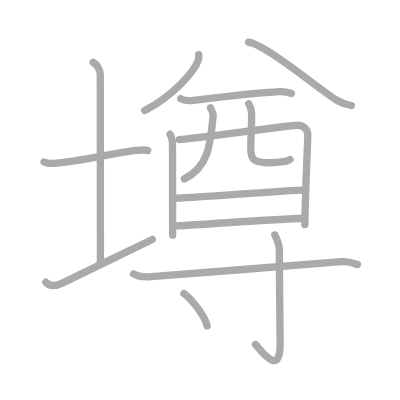
t = 0.00 s
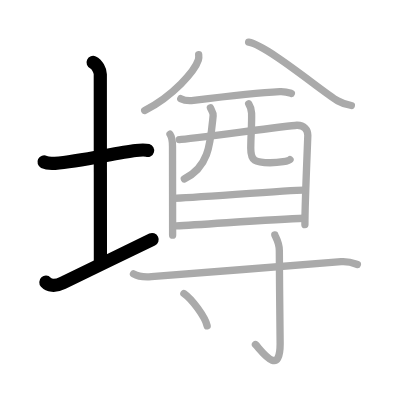
t = 3.00 s
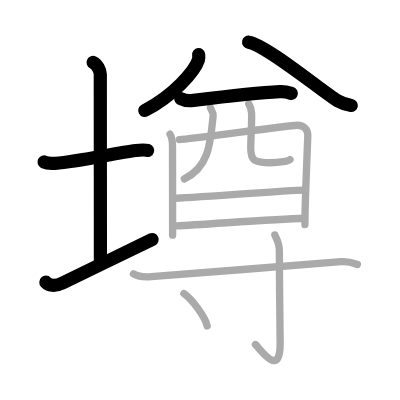
t = 6.00 s
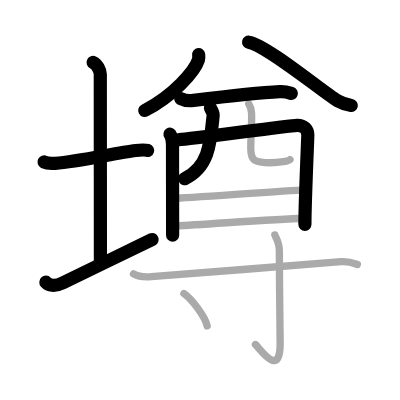
t = 9.00 s
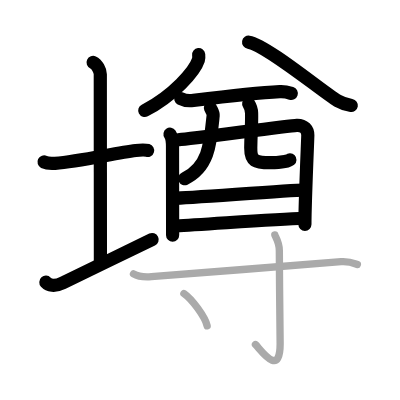
t = 12.00 s
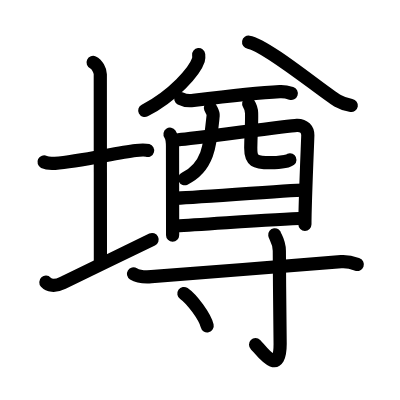
t = 15.00 s

The animated SVG that drew these frames (rendered in a browser with its animation timeline set to each time). Animation: 15 SMIL elements (animate=15); one cycle of 15.00 s.

<?xml version="1.0" standalone="no"?>
<!DOCTYPE svg PUBLIC "-//W3C//DTD SVG 1.1//EN"   "http://www.w3.org/Graphics/SVG/1.1/DTD/svg11.dtd">
<svg width="400px" height="400px"  version="1.1" xmlns="http://www.w3.org/2000/svg">
  <defs>
    <marker id="Triangle" viewBox="0 0 10 10" refX="0" refY="5" markerUnits="strokeWidth" markerWidth="3" style="stroke-opacity:0%;fill:#aaaaaa;" markerHeight="2" orient="auto">
      <path d="M 0 0 L 10 5 L 0 10 z" />
    </marker>
    
    <marker id="Arrow" viewBox="0 0 10 10" refX="5" refY="5" markerUnits="strokeWidth" markerWidth="1.8" style="stroke-opacity:0%;fill:#770000;" markerHeight="2" orient="auto">
      <path d="M 0 4 L 6 4 L 4 1 L 10 5 L 4 9 L 6 6 L 0 6 z" />
        <circle cx="5" cy="5" r="5" />
      </marker>
    
    <marker id="TriangleRed" viewBox="0 0 10 10" refX="0" refY="5" markerUnits="strokeWidth" markerWidth="3" style="stroke-opacity:0%;fill:#CC0000;" markerHeight="2" orient="auto">
      <path d="M 0 0 L 10 5 L 0 10 z" />
    </marker>
    
    <marker id="ArrowRed" viewBox="0 0 10 10" refX="5" refY="5" markerUnits="strokeWidth" markerWidth="1.8" style="stroke-opacity:0%;fill:#CC0000;" markerHeight="2" orient="auto">
      <path d="M 0 4 L 6 4 L 4 1 L 10 5 L 4 9 L 6 6 L 0 6 z" />
        <circle cx="5" cy="5" r="5" />
      </marker>
    
  </defs>
  
  <path style="fill:#ffffff; fill-opacity:100%; fill-rule:evenodd; stroke-width:0;" d="M 0 0 L 400px 0 L 400px 400px L 0 400px L 0 0" />

  <g transform="scale(3.6697247706422 3.6697247706422)">
<path style="fill:none; fill-opacity:0%; fill-rule:evenodd; stroke:#aaaaaa; stroke-opacity:100%; stroke-width: 1.5pt; stroke-linejoin:round; stroke-linecap:round;" d="M12 44.14c0.76 0.38 2.24 0.42 3 0.36c6.75-0.5 16.65-2.89 22-3.5c1.25-0.14 2.62-0.18 3.25 0.01"></path>
<path style="fill:none; fill-opacity:0%; fill-rule:evenodd; stroke:#aaaaaa; stroke-opacity:100%; stroke-width: 1.5pt; stroke-linejoin:round; stroke-linecap:round;" d="M25.37 17c1.09 0.5 1.96 2.23 1.96 3.25c0 7.25 0.03 40.75 0.03 51.5"></path>
<path style="fill:none; fill-opacity:0%; fill-rule:evenodd; stroke:#aaaaaa; stroke-opacity:100%; stroke-width: 1.5pt; stroke-linejoin:round; stroke-linecap:round;" d="M12.5 76.9c0.77 0.85 2.31 1.31 4.62 0.18c6.42-3.12 17.96-8.71 24.38-11.83"></path>
<path style="fill:none; fill-opacity:0%; fill-rule:evenodd; stroke:#aaaaaa; stroke-opacity:100%; stroke-width: 1.5pt; stroke-linejoin:round; stroke-linecap:round;" d="M54.14 14.9c0.04 0.36 0.08 0.93-0.08 1.44c-1 3.04-6.76 9.7-14.63 13.78"></path>
<path style="fill:none; fill-opacity:0%; fill-rule:evenodd; stroke:#aaaaaa; stroke-opacity:100%; stroke-width: 1.5pt; stroke-linejoin:round; stroke-linecap:round;" d="M67.75 11.5c4.97 0.83 20.36 13.71 24.24 15.95c1.32 0.76 2.44 1.08 3.76 1.3"></path>
<path style="fill:none; fill-opacity:0%; fill-rule:evenodd; stroke:#aaaaaa; stroke-opacity:100%; stroke-width: 1.5pt; stroke-linejoin:round; stroke-linecap:round;" d="M49.26 26.88c0.9 0.48 2.55 0.59 3.47 0.48c8.02-0.97 18.54-2.11 23.51-2.37c1.5-0.08 2.41 0.23 3.16 0.47"></path>
<path style="fill:none; fill-opacity:0%; fill-rule:evenodd; stroke:#aaaaaa; stroke-opacity:100%; stroke-width: 1.5pt; stroke-linejoin:round; stroke-linecap:round;" d="M46.33 36.58c0.49 0.71 0.68 2.42 0.68 3.36s0.03 23.87 0.03 24.14"></path>
<path style="fill:none; fill-opacity:0%; fill-rule:evenodd; stroke:#aaaaaa; stroke-opacity:100%; stroke-width: 1.5pt; stroke-linejoin:round; stroke-linecap:round;" d="M48.87 38.05c2.79-0.12 29.63-3.82 32-3.91c1.98-0.07 3.01 1.17 3.01 2.73c0 0.87-0.8 18.29-0.79 24.34"></path>
<path style="fill:none; fill-opacity:0%; fill-rule:evenodd; stroke:#aaaaaa; stroke-opacity:100%; stroke-width: 1.5pt; stroke-linejoin:round; stroke-linecap:round;" d="M57.34 29.39c0.32 0.72 0.82 1.34 0.74 2.11c-0.76 7.5-1.08 14-7.85 17.24"></path>
<path style="fill:none; fill-opacity:0%; fill-rule:evenodd; stroke:#aaaaaa; stroke-opacity:100%; stroke-width: 1.5pt; stroke-linejoin:round; stroke-linecap:round;" d="M67.77 28.29c0.43 0.68 0.77 1.49 0.79 2.54c0.08 3.35-0.19 5.35-0.23 9.48c-0.03 3.59 1.2 4.03 5.27 4.03c2.58 0 5.14-0.45 5.43-0.85"></path>
<path style="fill:none; fill-opacity:0%; fill-rule:evenodd; stroke:#aaaaaa; stroke-opacity:100%; stroke-width: 1.5pt; stroke-linejoin:round; stroke-linecap:round;" d="M47.49 54.04c3.53 0 31.28-2.21 35.26-2.21"></path>
<path style="fill:none; fill-opacity:0%; fill-rule:evenodd; stroke:#aaaaaa; stroke-opacity:100%; stroke-width: 1.5pt; stroke-linejoin:round; stroke-linecap:round;" d="M48.06 61.54c7.18-0.3 25.95-1.81 34.89-2.07"></path>
<path style="fill:none; fill-opacity:0%; fill-rule:evenodd; stroke:#aaaaaa; stroke-opacity:100%; stroke-width: 1.5pt; stroke-linejoin:round; stroke-linecap:round;" d="M36.38 74.62c1.27 0.78 3.57 0.88 4.86 0.78c15.84-1.2 36.24-2.9 51.71-4.09c2.11-0.16 3.38 0.37 4.43 0.76"></path>
<path style="fill:none; fill-opacity:0%; fill-rule:evenodd; stroke:#aaaaaa; stroke-opacity:100%; stroke-width: 1.5pt; stroke-linejoin:round; stroke-linecap:round;" d="M74.88 63.99c0.05 0.38 1.24 1.96 1.24 4.35c0 8.32 0.22 21.45 0.22 25.35c0 9.48-5.43 1.41-6.73 0.2"></path>
<path style="fill:none; fill-opacity:0%; fill-rule:evenodd; stroke:#aaaaaa; stroke-opacity:100%; stroke-width: 1.5pt; stroke-linejoin:round; stroke-linecap:round;" d="M50.11 79.98c2.24 1.55 5.78 6.39 6.34 8.81"></path>

<path style="fill:none; fill-opacity:0%; fill-rule:evenodd; stroke:#000000; stroke-opacity:100%; stroke-width: 2.7pt; stroke-linejoin:round; stroke-linecap:round;" d="M12 44.14c0.76 0.38 2.24 0.42 3 0.36c6.75-0.5 16.65-2.89 22-3.5c1.25-0.14 2.62-0.18 3.25 0.01" pathLength="100" stroke-dashoffset="100" stroke-dasharray="100 105"><animate id="dashAnim1" attributeName="stroke-dashoffset" from="100" to="0" dur="1s" calcMode="linear" fill="freeze"/></path>
<path style="fill:none; fill-opacity:0%; fill-rule:evenodd; stroke:#000000; stroke-opacity:100%; stroke-width: 2.7pt; stroke-linejoin:round; stroke-linecap:round;" d="M25.37 17c1.09 0.5 1.96 2.23 1.96 3.25c0 7.25 0.03 40.75 0.03 51.5" pathLength="100" stroke-dashoffset="100" stroke-dasharray="100 105"><animate id="dashAnim2" attributeName="stroke-dashoffset" from="100" to="0" dur="1s" calcMode="linear" begin="dashAnim1.end" fill="freeze"/></path>
<path style="fill:none; fill-opacity:0%; fill-rule:evenodd; stroke:#000000; stroke-opacity:100%; stroke-width: 2.7pt; stroke-linejoin:round; stroke-linecap:round;" d="M12.5 76.9c0.77 0.85 2.31 1.31 4.62 0.18c6.42-3.12 17.96-8.71 24.38-11.83" pathLength="100" stroke-dashoffset="100" stroke-dasharray="100 105"><animate id="dashAnim3" attributeName="stroke-dashoffset" from="100" to="0" dur="1s" calcMode="linear" begin="dashAnim2.end" fill="freeze"/></path>
<path style="fill:none; fill-opacity:0%; fill-rule:evenodd; stroke:#000000; stroke-opacity:100%; stroke-width: 2.7pt; stroke-linejoin:round; stroke-linecap:round;" d="M54.14 14.9c0.04 0.36 0.08 0.93-0.08 1.44c-1 3.04-6.76 9.7-14.63 13.78" pathLength="100" stroke-dashoffset="100" stroke-dasharray="100 105"><animate id="dashAnim4" attributeName="stroke-dashoffset" from="100" to="0" dur="1s" calcMode="linear" begin="dashAnim3.end" fill="freeze"/></path>
<path style="fill:none; fill-opacity:0%; fill-rule:evenodd; stroke:#000000; stroke-opacity:100%; stroke-width: 2.7pt; stroke-linejoin:round; stroke-linecap:round;" d="M67.75 11.5c4.97 0.83 20.36 13.71 24.24 15.95c1.32 0.76 2.44 1.08 3.76 1.3" pathLength="100" stroke-dashoffset="100" stroke-dasharray="100 105"><animate id="dashAnim5" attributeName="stroke-dashoffset" from="100" to="0" dur="1s" calcMode="linear" begin="dashAnim4.end" fill="freeze"/></path>
<path style="fill:none; fill-opacity:0%; fill-rule:evenodd; stroke:#000000; stroke-opacity:100%; stroke-width: 2.7pt; stroke-linejoin:round; stroke-linecap:round;" d="M49.26 26.88c0.9 0.48 2.55 0.59 3.47 0.48c8.02-0.97 18.54-2.11 23.51-2.37c1.5-0.08 2.41 0.23 3.16 0.47" pathLength="100" stroke-dashoffset="100" stroke-dasharray="100 105"><animate id="dashAnim6" attributeName="stroke-dashoffset" from="100" to="0" dur="1s" calcMode="linear" begin="dashAnim5.end" fill="freeze"/></path>
<path style="fill:none; fill-opacity:0%; fill-rule:evenodd; stroke:#000000; stroke-opacity:100%; stroke-width: 2.7pt; stroke-linejoin:round; stroke-linecap:round;" d="M46.33 36.58c0.49 0.71 0.68 2.42 0.68 3.36s0.03 23.87 0.03 24.14" pathLength="100" stroke-dashoffset="100" stroke-dasharray="100 105"><animate id="dashAnim7" attributeName="stroke-dashoffset" from="100" to="0" dur="1s" calcMode="linear" begin="dashAnim6.end" fill="freeze"/></path>
<path style="fill:none; fill-opacity:0%; fill-rule:evenodd; stroke:#000000; stroke-opacity:100%; stroke-width: 2.7pt; stroke-linejoin:round; stroke-linecap:round;" d="M48.87 38.05c2.79-0.12 29.63-3.82 32-3.91c1.98-0.07 3.01 1.17 3.01 2.73c0 0.87-0.8 18.29-0.79 24.34" pathLength="100" stroke-dashoffset="100" stroke-dasharray="100 105"><animate id="dashAnim8" attributeName="stroke-dashoffset" from="100" to="0" dur="1s" calcMode="linear" begin="dashAnim7.end" fill="freeze"/></path>
<path style="fill:none; fill-opacity:0%; fill-rule:evenodd; stroke:#000000; stroke-opacity:100%; stroke-width: 2.7pt; stroke-linejoin:round; stroke-linecap:round;" d="M57.34 29.39c0.32 0.72 0.82 1.34 0.74 2.11c-0.76 7.5-1.08 14-7.85 17.24" pathLength="100" stroke-dashoffset="100" stroke-dasharray="100 105"><animate id="dashAnim9" attributeName="stroke-dashoffset" from="100" to="0" dur="1s" calcMode="linear" begin="dashAnim8.end" fill="freeze"/></path>
<path style="fill:none; fill-opacity:0%; fill-rule:evenodd; stroke:#000000; stroke-opacity:100%; stroke-width: 2.7pt; stroke-linejoin:round; stroke-linecap:round;" d="M67.77 28.29c0.43 0.68 0.77 1.49 0.79 2.54c0.08 3.35-0.19 5.35-0.23 9.48c-0.03 3.59 1.2 4.03 5.27 4.03c2.58 0 5.14-0.45 5.43-0.85" pathLength="100" stroke-dashoffset="100" stroke-dasharray="100 105"><animate id="dashAnim10" attributeName="stroke-dashoffset" from="100" to="0" dur="1s" calcMode="linear" begin="dashAnim9.end" fill="freeze"/></path>
<path style="fill:none; fill-opacity:0%; fill-rule:evenodd; stroke:#000000; stroke-opacity:100%; stroke-width: 2.7pt; stroke-linejoin:round; stroke-linecap:round;" d="M47.49 54.04c3.53 0 31.28-2.21 35.26-2.21" pathLength="100" stroke-dashoffset="100" stroke-dasharray="100 105"><animate id="dashAnim11" attributeName="stroke-dashoffset" from="100" to="0" dur="1s" calcMode="linear" begin="dashAnim10.end" fill="freeze"/></path>
<path style="fill:none; fill-opacity:0%; fill-rule:evenodd; stroke:#000000; stroke-opacity:100%; stroke-width: 2.7pt; stroke-linejoin:round; stroke-linecap:round;" d="M48.06 61.54c7.18-0.3 25.95-1.81 34.89-2.07" pathLength="100" stroke-dashoffset="100" stroke-dasharray="100 105"><animate id="dashAnim12" attributeName="stroke-dashoffset" from="100" to="0" dur="1s" calcMode="linear" begin="dashAnim11.end" fill="freeze"/></path>
<path style="fill:none; fill-opacity:0%; fill-rule:evenodd; stroke:#000000; stroke-opacity:100%; stroke-width: 2.7pt; stroke-linejoin:round; stroke-linecap:round;" d="M36.38 74.62c1.27 0.78 3.57 0.88 4.86 0.78c15.84-1.2 36.24-2.9 51.71-4.09c2.11-0.16 3.38 0.37 4.43 0.76" pathLength="100" stroke-dashoffset="100" stroke-dasharray="100 105"><animate id="dashAnim13" attributeName="stroke-dashoffset" from="100" to="0" dur="1s" calcMode="linear" begin="dashAnim12.end" fill="freeze"/></path>
<path style="fill:none; fill-opacity:0%; fill-rule:evenodd; stroke:#000000; stroke-opacity:100%; stroke-width: 2.7pt; stroke-linejoin:round; stroke-linecap:round;" d="M74.88 63.99c0.05 0.38 1.24 1.96 1.24 4.35c0 8.32 0.22 21.45 0.22 25.35c0 9.48-5.43 1.41-6.73 0.2" pathLength="100" stroke-dashoffset="100" stroke-dasharray="100 105"><animate id="dashAnim14" attributeName="stroke-dashoffset" from="100" to="0" dur="1s" calcMode="linear" begin="dashAnim13.end" fill="freeze"/></path>
<path style="fill:none; fill-opacity:0%; fill-rule:evenodd; stroke:#000000; stroke-opacity:100%; stroke-width: 2.7pt; stroke-linejoin:round; stroke-linecap:round;" d="M50.11 79.98c2.24 1.55 5.78 6.39 6.34 8.81" pathLength="100" stroke-dashoffset="100" stroke-dasharray="100 105"><animate id="dashAnim15" attributeName="stroke-dashoffset" from="100" to="0" dur="1s" calcMode="linear" begin="dashAnim14.end" fill="freeze"/></path>

</g>

</svg>  
          
